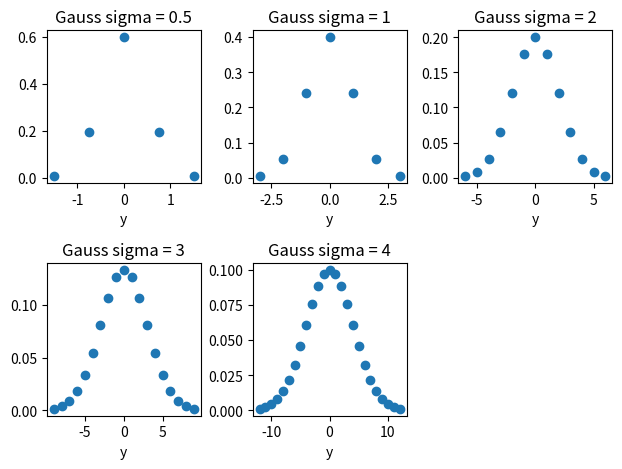

This figure's Python source:
import numpy as np
import math
import matplotlib.pyplot as plt

### a)

# konvolucija
# f = [0, 1, 1, 1, 0, 0.7, 0.5, 0.2, 0, 0, 1, 0]
# k = [0.5, 1, 0.3]
# obrnjen kernel = [0.3, 1, 0.5]
# res = [  1.5, 1.8, 1.3, 0.65, 0.95, 0.81, 0.35, 0.06, 0.5, 1  ]

### b)

def simple_convolution(signal, kernel):
    kernel = kernel[::-1]
    N = (len(kernel) - 1) // 2
    res = []
    for i in range(N, len(signal) - N):
        sum = 0
        for j in range(len(kernel)):
            sum += kernel[j] * signal[i-N + j]

        res.append(sum)

    return res


signal = [0.0, 0.0, 0.0, 0.0, 0.0, 0.0, 0.0, 0.0, 0.0, 0.0, 5.0, 0.0,
0.0, 0.0, 1.0, 1.0, 1.0, 1.0, 1.0, 5.0, 1.0, 1.0, 1.0, 1.0, 1.0, 0.0,
0.0, 0.0, 0.0, 0.0, 0.0, 0.0, 0.0, 0.0, 0.0, 0.0, 0.0, 0.0, 0.0, 0.0]

kernel = [0.0022181959, 0.0087731348, 0.027023158, 0.064825185,
0.12110939, 0.17621312, 0.19967563, 0.17621312, 0.12110939, 0.064825185,
0.027023158, 0.0087731348, 0.0022181959]
print(sum(kernel))

print("Rezultat konvolucije:", simple_convolution(signal, kernel))

signal2 = [0, 1, 1, 1, 0, 0.7, 0.5, 0.2, 0, 0, 1, 0]
kernel2 = [0.5, 1, 0.3]

# print()
# print("Rezultat konvolucije:", simple_convolution(signal2, kernel2))

# Ali prepoznate obliko jedra kernel? Kakšna je vsota vseh elementov jedra in zakaj je to pomembno?
#     Oblika jedra je enaka gaussovi funkciji. Vsota elementov jedra je enaka 1.
#     To je pomembno, da se amplituda signala ne spremeni (ne gre čez 1).

### c)

print()
print("Rezultat konvolucije z numpy:", np.convolve(signal, kernel, mode='valid'))

# V čem se ta funkcije razlikuje od vaše implementacije simple_convolution()?
#     np.convolve obravnava še robne vrednosti z zero paddingom (okoli signala doda N ničel).
#     S parametrom mode lahko nastavimo koliko robnih vrednosti obravnava.
#     Parameter 'same' premika sredino jedro od začetka do konca signala.


### d)

def simple_gauss(sigma):
    x = np.linspace(-3*sigma, 3*sigma, 2 * math.ceil(3 * sigma) + 1)
    # res = (1 / (sigma * math.sqrt(2 * math.pi))) * np.exp(-x**2 / (2 * sigma**2))
    res = np.exp(-x**2 / (2 * sigma**2)) # prvi faktor lahko spustiš, ker itak potem normaliziraš (prvi faktor samo raztegne po y-osi)
    res /= np.sum(res)
    
    return res

print()
print("Gaussovo jedro (1):", simple_gauss(1))
print("Vsota elementov v Gaussovem jedru (1):", np.sum(simple_gauss(1)))

### e)

print()
def draw_gauss(sigmas):
    for i, sigma in enumerate(sigmas):
        kernel = simple_gauss(sigma)
        x = np.linspace(-3*sigma, 3*sigma, 2 * math.ceil(3 * sigma) + 1)

        print("Vsota elementov v Gaussovem jedru (" + str(sigma) + "):", np.sum(kernel))

        plt.subplot(2,3,i+1)
        plt.scatter(x, kernel)
        plt.xlabel("x")
        plt.xlabel("y")
        plt.title("Gauss sigma = " + str(sigma))

    plt.tight_layout()
    plt.show()

draw_gauss([0.5, 1, 2, 3, 4])